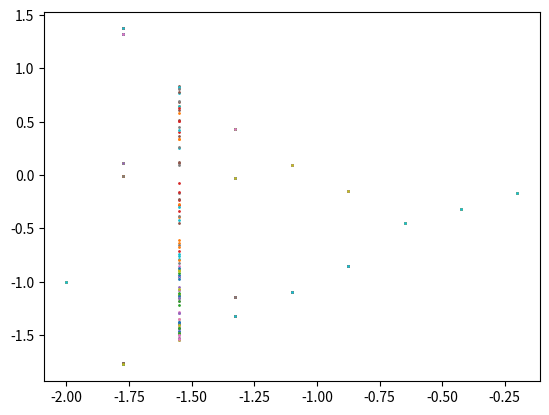

Reproduce this figure in Python.
# -*- coding: utf-8 -*-
"""
Created on Wed May 16 10:58:24 2018

[redacted]
"""

import matplotlib.pyplot as plt
import numpy as np

def x(xo, param, iters, plt):
    for i in range(iters):
        #this is the function that we're plotting...
        xo = xo*xo + param
    pts = []
    for i in range(iters):
        #the function we're plotting
        #it is repeated here -- perhaps should place elsewhere
        xo = xo*xo + param
        plt.scatter(param, xo, s=1)

iters = 100
stored = 100
param_low = -2
param_high = 0.25
totalsteps = 10.0

step = (param_high - param_low) / totalsteps
print("totalsteps=", totalsteps)
i = param_low
while i < param_high:
    print("i is now:", i)
    pts = x(1, i, iters, plt)
    i = i + step
    
plt.show()
